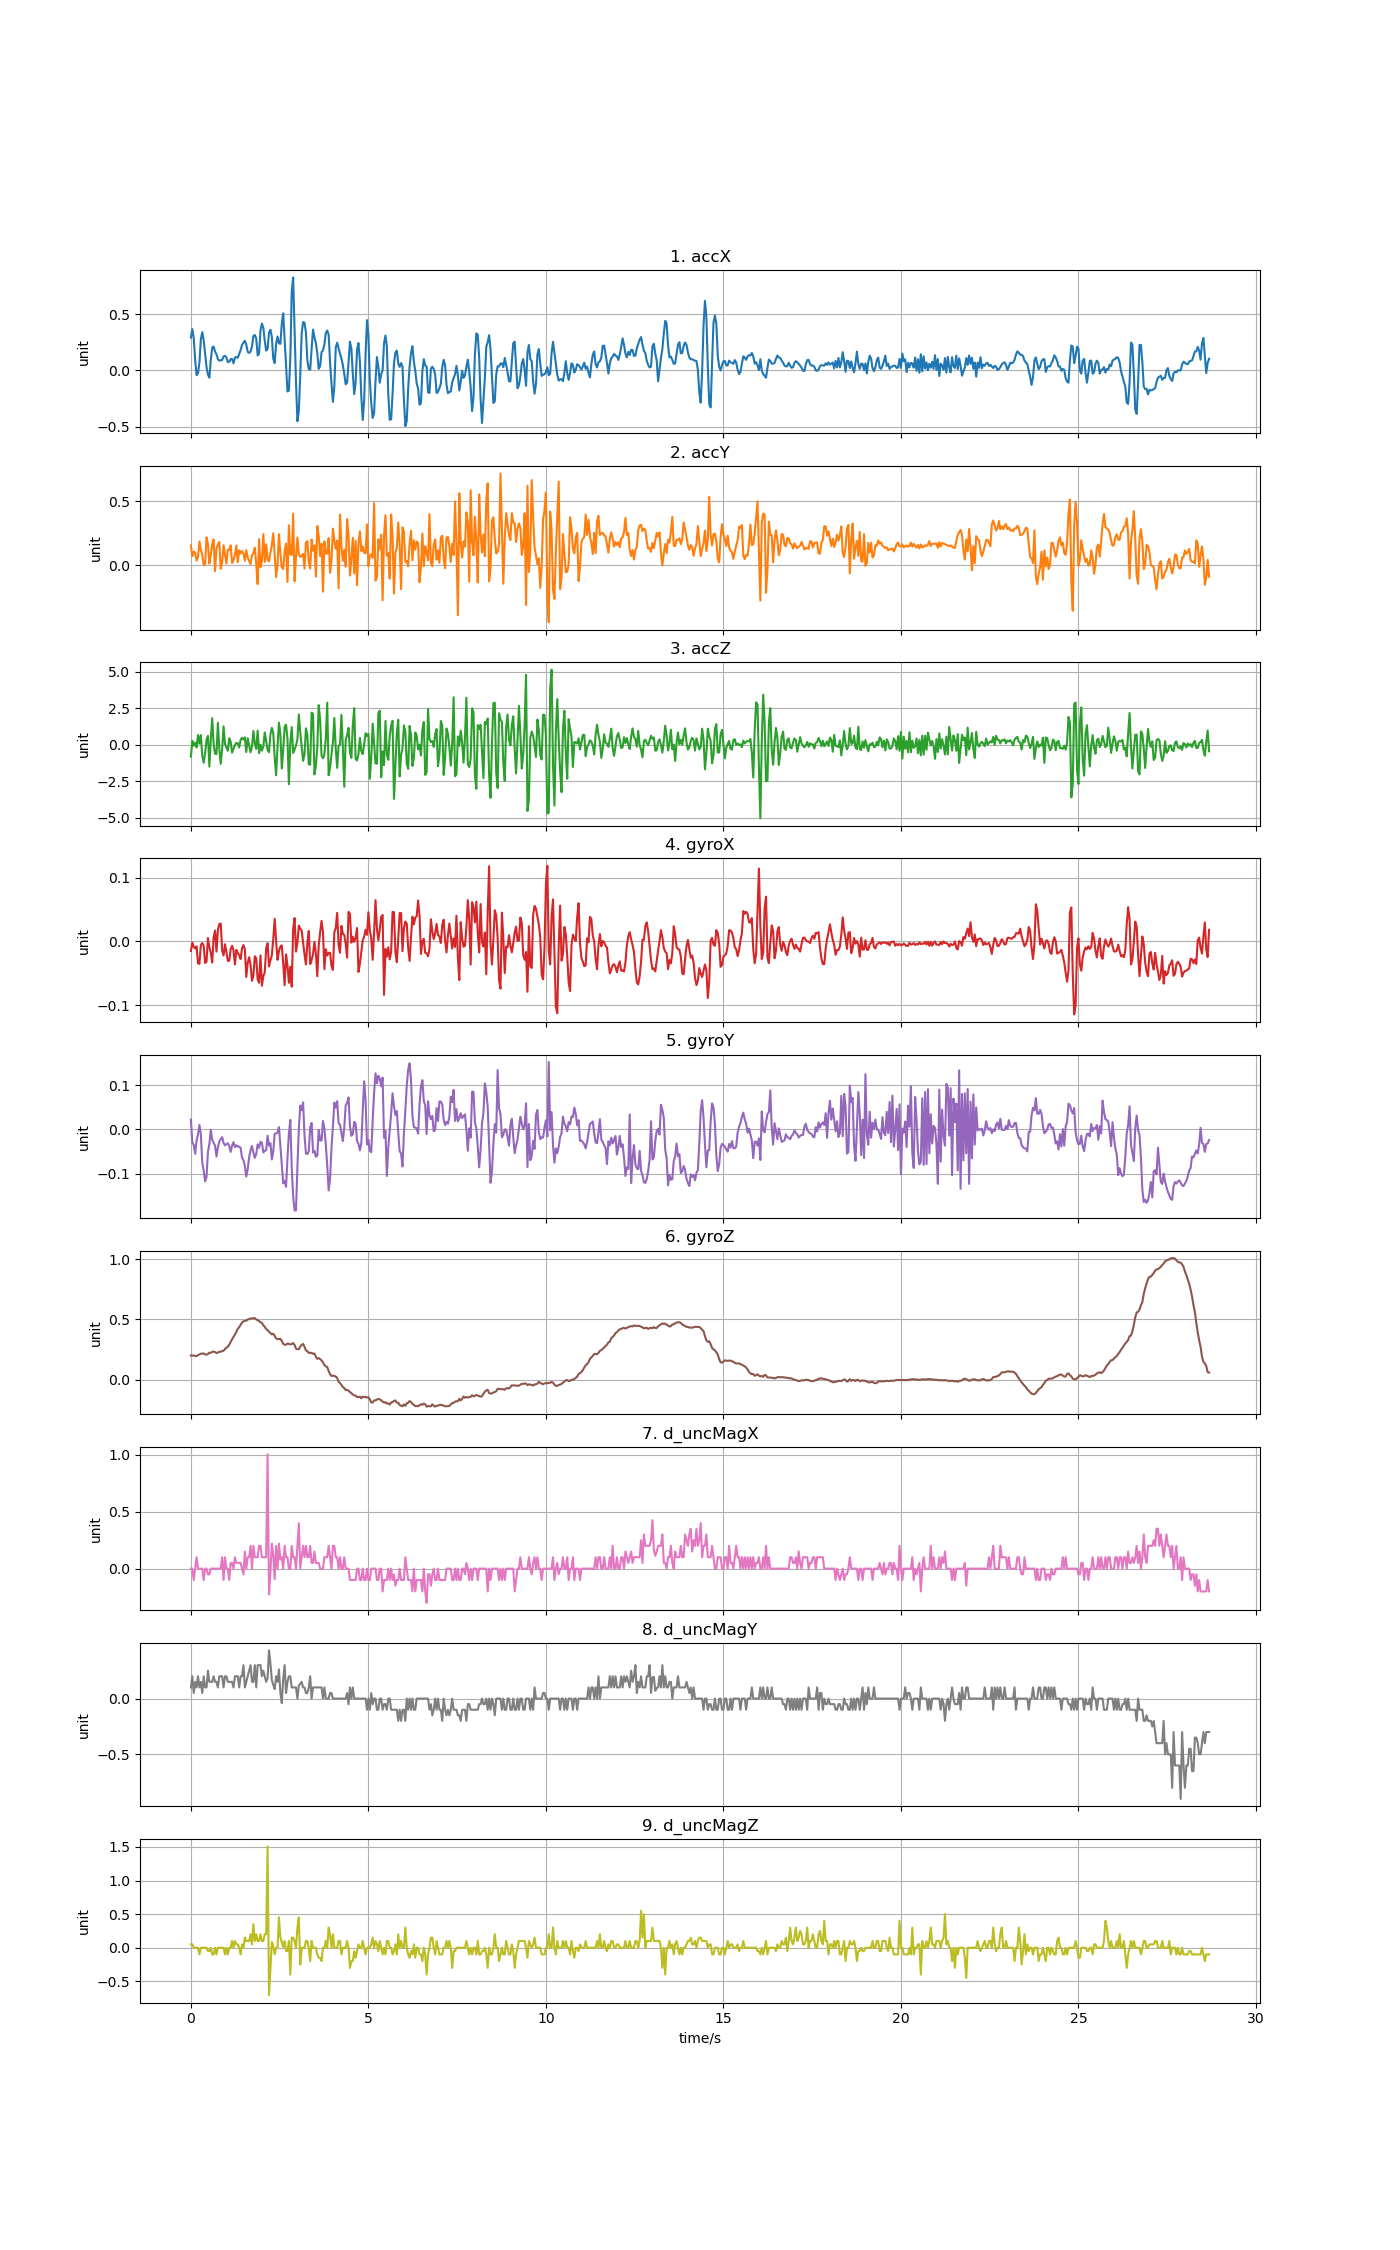

Values plotted in this chart, from the file beside it:
accX, accY, accZ, gyroX, gyroY, gyroZ, d_uncMagX, d_uncMagY, d_uncMagZ
0.2922, 0.1556, -0.8191, -0.01497, 0.02214, 0.2027, 0.0, 0.1, 0.05
0.3663, 0.07207, 0.2571, -0.001839, -0.02979, 0.2012, 0.0, 0.2, 0.05
0.2867, 0.1046, -0.07207, -0.008558, -0.03467, 0.2021, -0.1, 0.04999, 0.0
0.09242, 0.1021, 0.1314, -0.011, -0.05483, 0.1978, 0.0, 0.15, 0.0
-0.04226, 0.03699, -0.19, -0.007642, -0.0252, 0.1969, 0.1, 0.1, 0.0
-0.0243, 0.0668, 0.6552, -0.03421, -0.01115, 0.2052, 0.0, 0.2, 0.0
0.06979, 0.187, 0.07637, -0.03513, 0.01023, 0.2107, 0.0, 0.09999, -0.1
0.2758, 0.1209, 0.6534, -0.005504, -0.01085, 0.2168, 0.0, 0.15, 0.0
0.3392, 0.08224, -0.7772, -0.00245, -0.07499, 0.2183, 0.0, 0.05, 0.0
0.2665, 0.001796, -1.236, -0.006726, -0.09301, 0.2186, -0.1, 0.2, 0.0
0.1453, 0.01006, -0.5964, -0.0336, -0.1171, 0.2107, 0.0, 0.09999, 0.0
0.02933, 0.2184, 0.3517, -0.03177, -0.1074, 0.2094, 0.0, 0.1, 0.0
-0.03699, 0.1623, 0.6043, 0.005492, -0.04994, 0.2143, -0.05, 0.25, -0.05
-0.06428, 0.01413, -1.501, -0.009169, -0.03284, 0.2253, -0.05, 0.15, -0.05
0.0905, 0.082, 0.3373, -0.01772, -0.0004643, 0.2241, 0.0, 0.15, 0.0
0.2029, 0.1654, 1.811, -0.03299, -0.02337, 0.2317, 0.0, 0.15, -0.1
0.2119, 0.2024, 0.04525, 0.006103, -0.03009, 0.2351, 0.0, 0.2, -0.1
0.1674, -0.04585, -0.6203, 0.0171, -0.03651, 0.2302, 0.0, 0.15, 0.0
0.142, 0.1322, -0.6395, -0.01589, -0.06094, 0.2226, 0.0, 0.15, -0.1
0.1007, 0.1621, 1.496, 0.01771, -0.04078, 0.2259, 0.0, 0.1, 0.0
0.08703, 0.183, -0.3091, 0.02718, -0.02734, 0.2326, 0.0, 0.2, 0.0
0.08942, -0.02598, -1.306, 0.02809, -0.02184, 0.2333, 0.0, 0.2, 0.0
0.09278, 0.02322, -0.2816, -0.01375, -0.01726, 0.2397, 0.1, 0.2, 0.0
0.1238, 0.1573, 1.26, -0.022, -0.0304, 0.2406, -0.1, 0.1, 0.0
0.1299, 0.0844, 0.05602, -0.004282, -0.03589, 0.2559, 0.1, 0.2, -0.1
0.1149, 0.01377, -0.187, -0.0168, -0.03315, 0.2669, 0.0, 0.2, 0.0
0.07338, 0.1229, -0.4132, -0.03055, -0.03101, 0.2748, 0.0, 0.15, -0.1
0.07709, 0.12, 0.4355, -0.02994, -0.03773, 0.2913, -0.1, 0.15, 0.0
0.1006, 0.1561, 0.1985, -0.01222, -0.05056, 0.3139, 0.05, 0.15, 0.0
0.1004, 0.01748, -0.5473, -0.006726, -0.03651, 0.3371, 0.05, 0.15, 0.1
0.06333, 0.04094, -0.2923, -0.01406, -0.02856, 0.356, 0.0, 0.1, 0.0
0.114, 0.0838, -0.0182, -0.03605, -0.03956, 0.3774, 0.1, 0.2, 0.1
0.1191, 0.1547, 0.1195, -0.01314, -0.03559, 0.397, 0.05, 0.2, 0.05
0.1117, 0.02472, 0.1027, -0.01803, -0.03895, 0.4229, 0.05, 0.2, 0.05
0.1448, 0.1174, -0.1978, -0.02139, -0.03834, 0.4367, 0.05, 0.1, 0.0
0.1794, 0.09242, 0.3242, -0.0275, -0.04139, 0.4556, 0.05, 0.2, -0.1
0.2263, 0.1119, 0.4702, -0.0107, -0.06369, 0.4749, 0.0, 0.2, 0.05
0.2461, 0.0908, 0.3529, -0.005504, -0.06919, 0.4849, -0.05, 0.3, 0.0
0.2624, 0.03579, 0.4984, -0.01253, -0.08232, 0.4889, 0.15, 0.1, 0.15
0.2282, 0.1189, -0.5006, -0.05559, -0.1061, 0.4904, 0.0, 0.15, 0.1
0.1642, 0.05902, 0.4379, -0.0336, -0.08965, 0.5002, 0.1, 0.2, 0.1
0.1556, 0.03412, -0.02598, -0.02475, -0.06277, 0.5029, 0.1, 0.25, 0.1
0.1654, 0.01024, -0.5222, -0.03635, -0.0472, 0.5094, 0.2, 0.3, 0.2
0.2131, 0.07853, -0.1391, -0.0617, -0.03712, 0.5075, 0.0, 0.15, 0.05
0.3051, 0.09373, 0.9431, -0.05376, -0.05239, 0.5106, 0.2, 0.15, 0.35
0.3139, 0.1379, 0.05483, -0.02322, -0.06399, 0.5112, 0.1, 0.3, 0.1
0.2835, 0.01185, -0.2911, -0.02627, -0.05483, 0.5008, 0.1, 0.1, 0.2
0.133, -0.146, 0.9622, -0.05926, -0.03345, 0.4941, 0.1, 0.3, 0.1
0.1481, 0.2047, -0.582, -0.06476, -0.04139, 0.4874, 0.2, 0.3, 0.1
0.356, -0.01508, -0.003833, -0.02169, -0.02765, 0.4761, 0.2, 0.3, 0.2
0.4155, 0.03268, -0.412, -0.06934, -0.02979, 0.4724, 0.1, 0.2, 0.1
0.3782, 0.243, -0.1223, -0.05437, -0.05178, 0.4519, 0.1, 0.25, 0.1
0.2624, 0.02717, 0.8341, -0.04826, -0.04811, 0.4391, 0.1, 0.2, 0.2
0.1757, 0.164, 0.2164, -0.01039, -0.04689, 0.4208, 0.1, 0.15, 0.2
0.192, 0.04166, -0.3606, -0.002755, -0.0139, 0.4119, 1.004, 0.182, 1.506
0.3346, 0.0316, -0.5138, -0.0391, -0.03651, 0.3982, -0.226, 0.4325, -0.705
0.3608, 0.09888, 0.712, -0.02933, -0.03101, 0.3872, -0.0305, 0.313, -0.313
0.2978, 0.1587, 1.153, -0.02169, -0.06766, 0.3768, 0.219, 0.1655, 0.0855
0.1028, 0.2509, 0.7839, 0.00427, -0.04933, 0.3817, 0.1245, 0.122, 0.025
0.06524, 0.07482, -0.8843, 0.03542, -0.009627, 0.3643, -0.091, 0.085, -0.099
... 658 more rows
